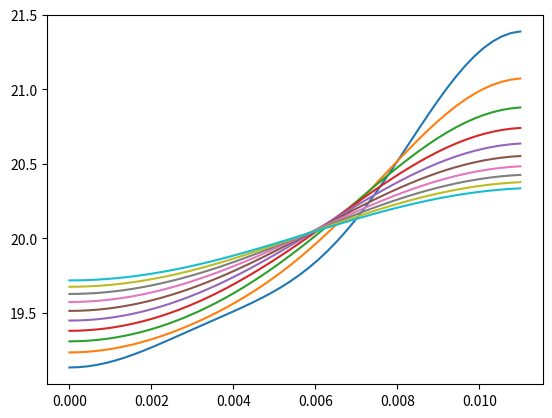

Reproduce this figure in Python.
import numpy as np
import matplotlib.pyplot as plt

def interpBasic(y1,y2,x,x1,x2):
    y = y1+(x-x1)*(y2-y1)/(x2-x1)
    return y

Tinf = 90
Ti = 20
k = .648
h = 10
L = .011
ro = 982.36
cp = 4190
Bi = h*L/k
x = np.linspace(0,L)
t = np.linspace(0,100,10)

si1 = interpBasic(.1987,.2425,Bi,.06,.04)
si2 = interpBasic(3.1543,3.1606,Bi,.06,.04)
si3 = interpBasic(6.2895,6.2927,Bi,.06,.04)
si4 = interpBasic(9.429,9.4311,Bi,.06,.04)
si = np.array([si1,si2,si3,si4])

def theta(si,F0,xStar):
    ans = 0
    for i in si:
        Cn = 4*np.sin(i)/(2*i+np.sin(2*i))
        ans += Cn*np.exp(-i**2*F0)*np.cos(i*xStar)

    return ans*(Ti-Tinf)+Tinf

# F = k*5/ro/cp/L**2
# theta(si,F,x/L)

for i in t:
    plt.plot(x,theta(si,k*i/ro/cp/L**2,x/L))

plt.show()